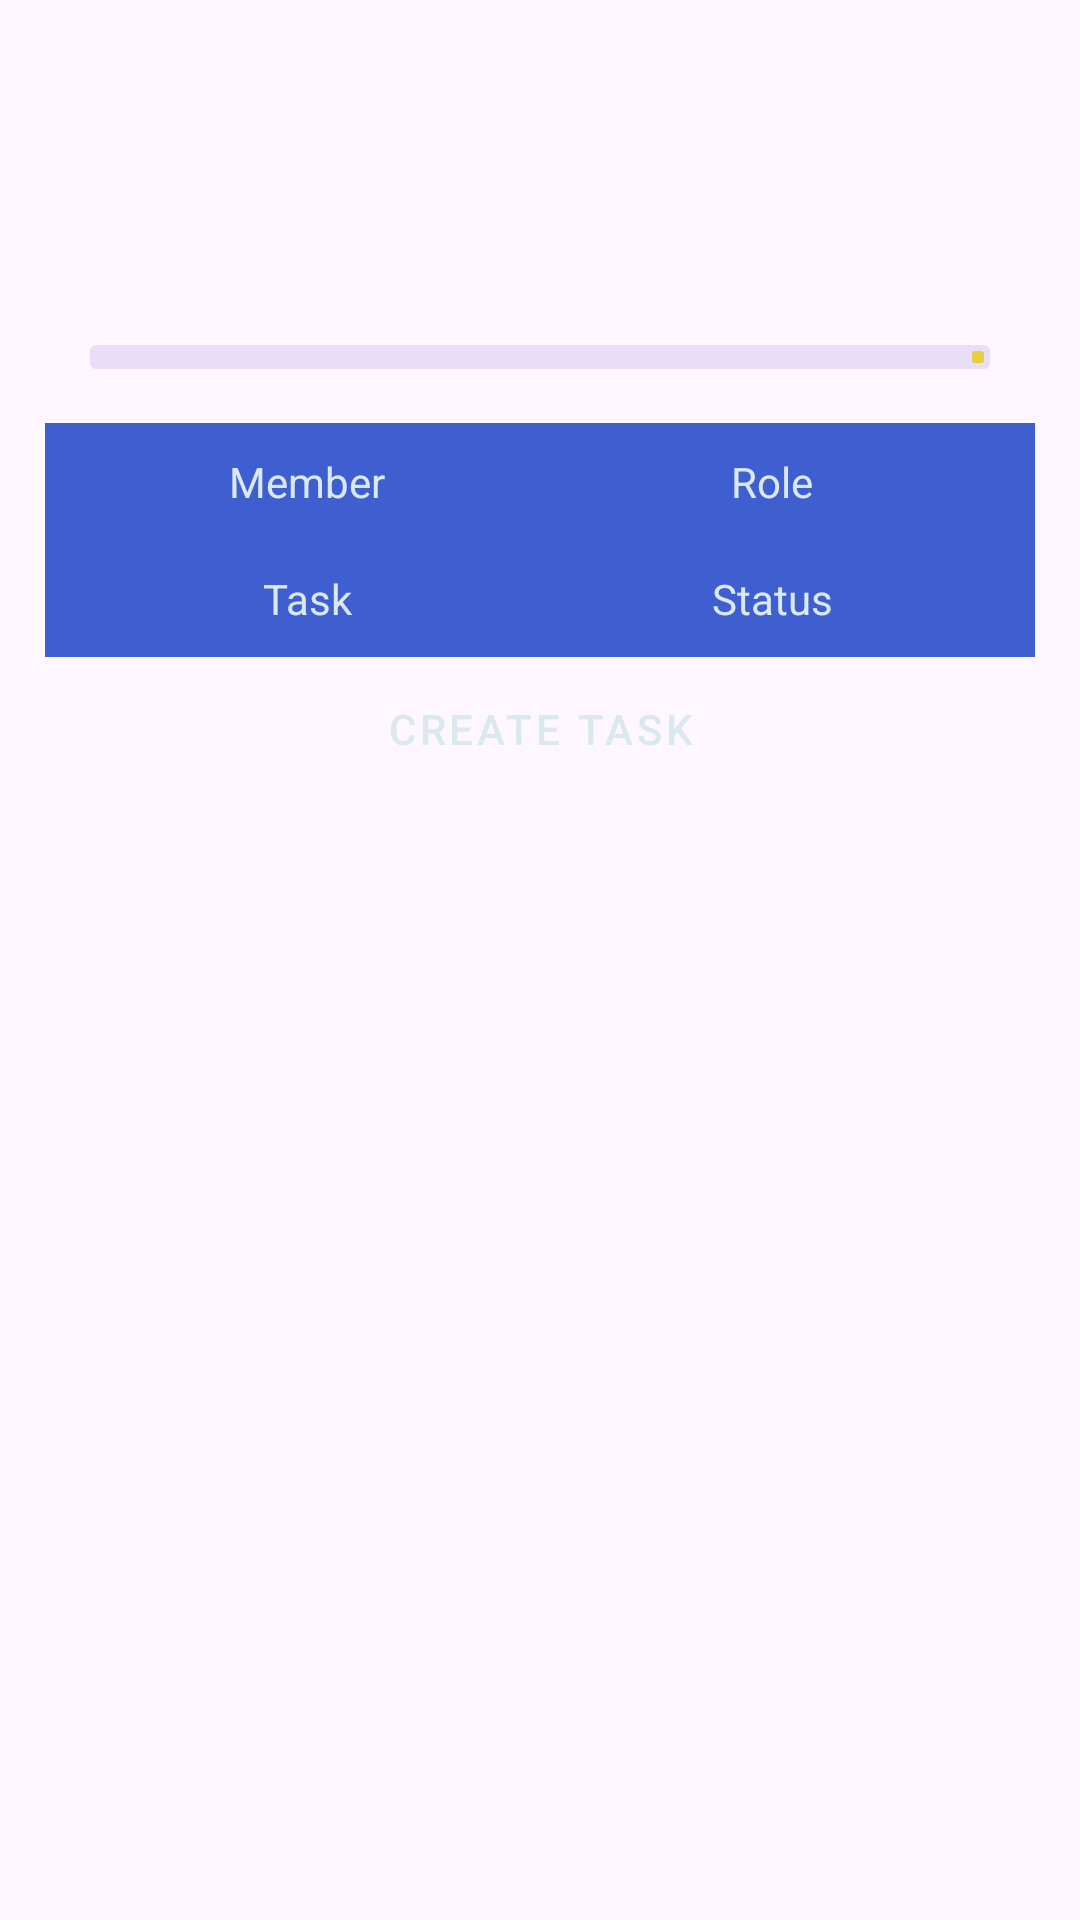

Layout XML and referenced resources for this Android screen:
<!-- AndroidManifest.xml: application theme Base.Theme.ProjectManager -->
<!-- res/layout/project_overview.xml -->
<?xml version="1.0" encoding="utf-8"?>
<androidx.constraintlayout.widget.ConstraintLayout xmlns:android="http://schemas.android.com/apk/res/android"
                                                   xmlns:app="http://schemas.android.com/apk/res-auto"
                                                   android:layout_width="match_parent"
                                                   android:layout_height="match_parent">
    <LinearLayout android:orientation="vertical"
                  android:layout_width="0dp"
                  android:layout_height="wrap_content"
                  android:padding="15dp" android:id="@+id/container" app:layout_constraintTop_toTopOf="parent"
                  app:layout_constraintStart_toStartOf="parent" app:layout_constraintEnd_toEndOf="parent">

        <TextView
                android:text=""
                android:textSize="30sp"
                android:layout_width="match_parent"
                android:layout_height="wrap_content"
                android:id="@+id/project_name"/>
        <TextView
                android:text=""
                android:textSize="16sp"
                android:layout_width="match_parent"
                android:padding="10dp"
                android:layout_height="wrap_content"
                android:id="@+id/project_description"/>
        <com.google.android.material.progressindicator.LinearProgressIndicator
                android:layout_width="match_parent"
                android:layout_height="wrap_content"
                android:layout_marginTop="18dp"
                android:layout_marginBottom="18dp"
                app:showAnimationBehavior="none"
                app:indicatorColor="@color/primary_yellow"
                app:hideAnimationBehavior="none"
                app:trackThickness="8dp"
                android:id="@+id/project_progress"
                android:progress="0"
                android:layout_marginStart="15dp"
                android:layout_marginEnd="15dp"/>

        <TableLayout
                android:id="@+id/project_members"
                android:layout_width="match_parent"
                android:layout_height="match_parent">
            <TableRow android:background="@color/primary_blue"
                      android:padding="10dp">
                <TextView
                        android:textColor="@color/snow_white"
                        android:layout_width="0dp"
                        android:layout_height="wrap_content"
                        android:layout_weight="1"
                        android:text="Member"
                        android:gravity="center"/>
                <TextView
                        android:textColor="@color/snow_white"
                        android:layout_width="0dp"
                        android:layout_height="wrap_content"
                        android:layout_weight="1"
                        android:text="Role"
                        android:gravity="center"/>
            </TableRow>
        </TableLayout>
        <TableLayout
                android:id="@+id/project_tasks"
                android:layout_width="match_parent"
                android:layout_height="match_parent">
            <TableRow android:background="@color/primary_blue" android:padding="10dp" android:gravity="center">
                <TextView
                        android:textColor="@color/snow_white"
                        android:layout_width="0dp"
                        android:layout_height="wrap_content"
                        android:layout_weight="1"
                        android:text="Task" android:gravity="center"/>
                <TextView
                        android:textColor="@color/snow_white"
                        android:layout_width="0dp"
                        android:layout_height="wrap_content"
                        android:layout_weight="1"
                        android:text="Status" android:gravity="center"/>
            </TableRow>
        </TableLayout>
        <Button
                android:id="@+id/add_task_button"
                android:text="Create Task"
                style="@style/Widget.MaterialComponents.Button"
                android:layout_width="match_parent"
                android:layout_height="wrap_content"
                android:gravity="center"
                android:layout_marginStart="60dp"
                android:layout_marginEnd="60dp"/>
        <TextView
                android:text=""
                android:padding="10dp"
                android:layout_width="match_parent"
                android:layout_height="wrap_content"
                android:id="@+id/project_created_on"/>
        <TextView
                android:text=""
                android:padding="10dp"
                android:layout_width="match_parent"
                android:layout_height="wrap_content"
                android:id="@+id/project_deadline"/>
    </LinearLayout>
    <com.google.android.material.progressindicator.CircularProgressIndicator
            android:id="@+id/loading_spinner"
            android:layout_width="wrap_content"
            android:layout_height="wrap_content"
            android:layout_centerHorizontal="true"
            android:layout_centerVertical="true"
            android:indeterminate="true"
            android:visibility="invisible"
            android:layout_gravity="center"
            app:layout_constraintBottom_toBottomOf="parent"
            app:layout_constraintTop_toTopOf="parent"
            app:layout_constraintEnd_toEndOf="parent"
            app:layout_constraintStart_toStartOf="parent"/>
</androidx.constraintlayout.widget.ConstraintLayout>
<!-- resources referenced by this layout -->
<resources>
  <color name="primary_blue">#3F5ED0</color>
  <color name="primary_yellow">#E9CF3E</color>
  <color name="snow_white">#DAE9EF</color>
  <style name="Base.Theme.ProjectManager" parent="Theme.Material3.Light.NoActionBar">
          
           <item name="colorPrimary">@color/primary_blue</item>
           <item name="colorPrimaryVariant">@color/secondary_blue</item>
           <item name="colorOnPrimary">@color/snow_white</item>
           <item name="colorSecondary">@color/dark</item>
           <item name="colorSecondaryVariant">@color/light_dark</item>
      </style>
  <color name="secondary_blue">#8089B9</color>
  <color name="dark">#222831</color>
  <color name="light_dark">#393E46</color>
</resources>
